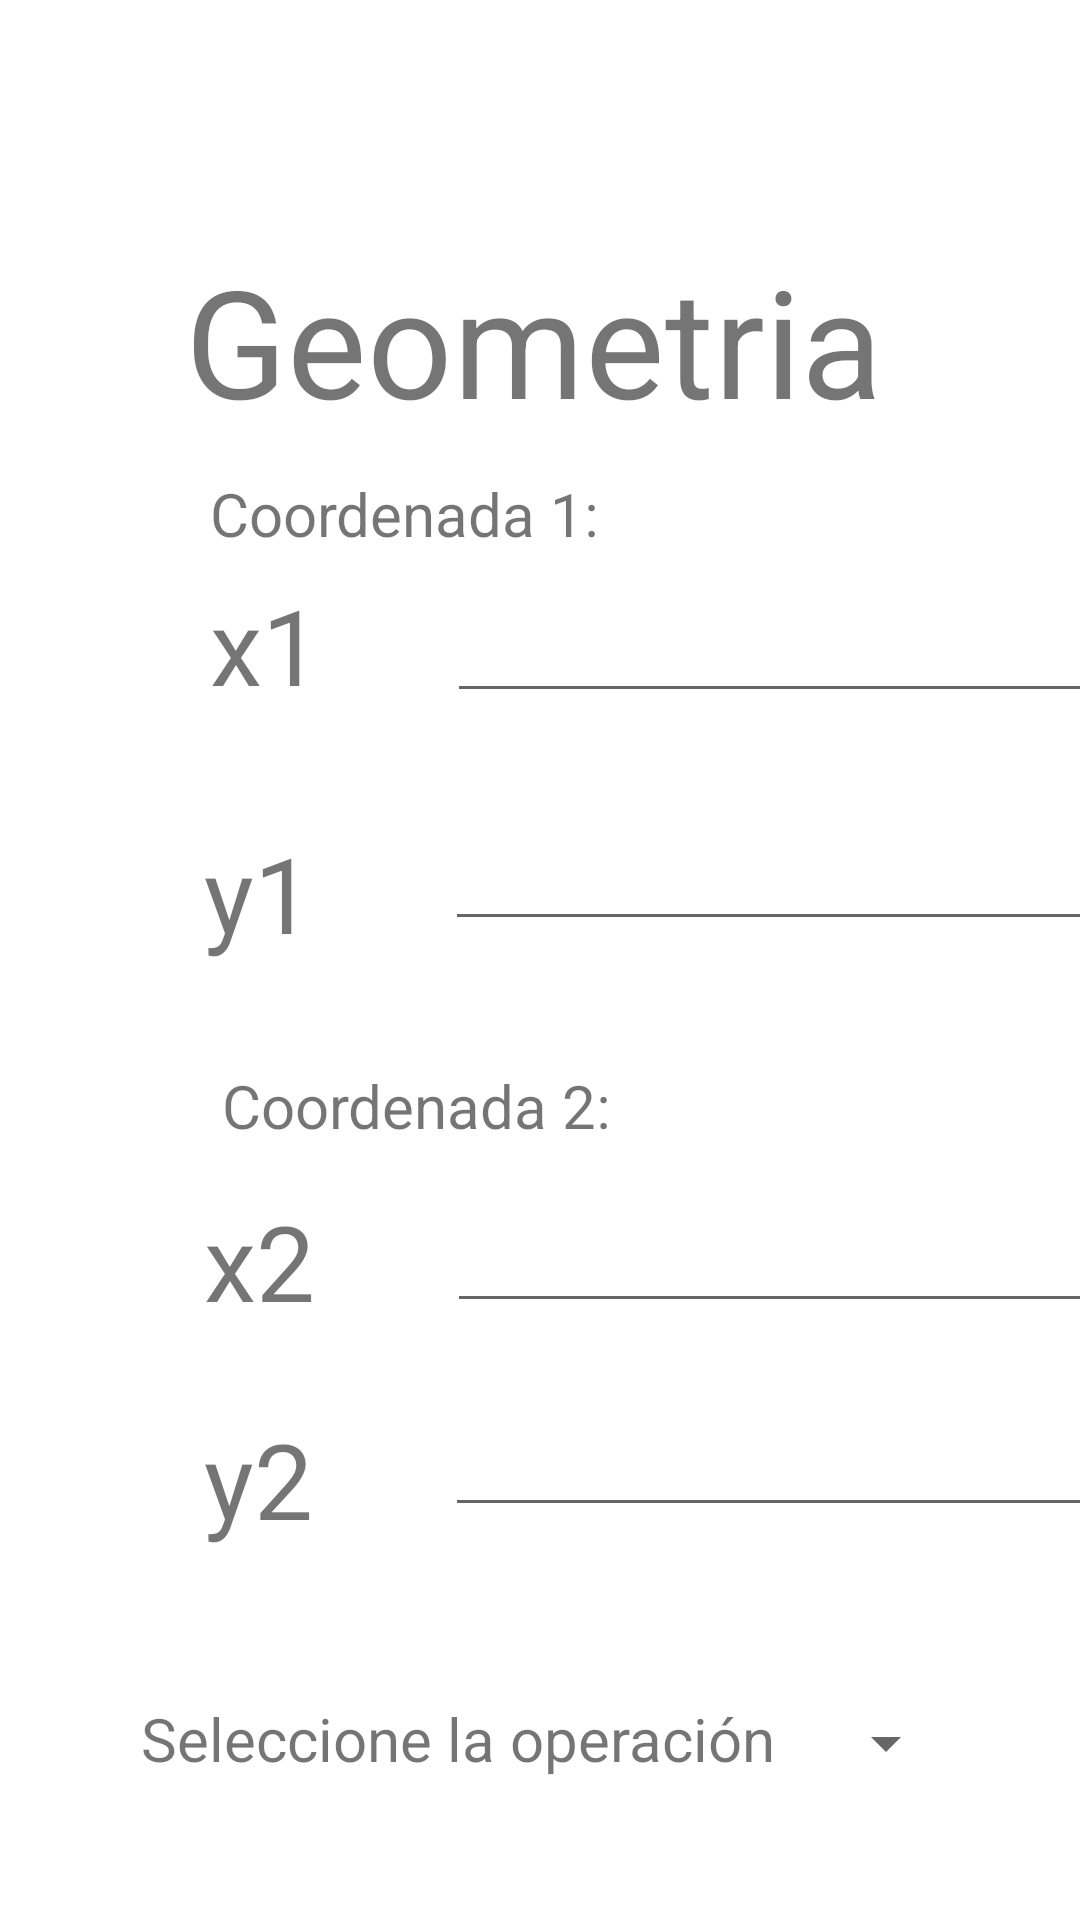

This screen was rendered from an Android layout file. Write that file and the resources it references.
<!-- AndroidManifest.xml: application theme Theme.TallerUnimagUno -->
<!-- res/layout/activity_geometria.xml -->
<?xml version="1.0" encoding="utf-8"?>

<androidx.constraintlayout.widget.ConstraintLayout xmlns:android="http://schemas.android.com/apk/res/android"
    xmlns:app="http://schemas.android.com/apk/res-auto"
    xmlns:tools="http://schemas.android.com/tools"
    android:layout_width="match_parent"
    android:layout_height="match_parent"
    tools:context=".ActivityGeometria">

    <TextView
        android:id="@+id/textView25"
        android:layout_width="wrap_content"
        android:layout_height="wrap_content"
        android:layout_marginStart="184dp"
        android:layout_marginTop="80dp"
        android:layout_marginEnd="169dp"
        android:text="@string/geometria"
        android:textAlignment="center"
        android:textSize="50dp"
        app:layout_constraintEnd_toEndOf="parent"
        app:layout_constraintHorizontal_bias="0.543"
        app:layout_constraintStart_toStartOf="parent"
        app:layout_constraintTop_toTopOf="parent" />

    <TextView
        android:id="@+id/textView27"
        android:layout_width="wrap_content"
        android:layout_height="wrap_content"
        android:layout_marginStart="70dp"
        android:layout_marginTop="7dp"
        android:text="x1"
        android:textSize="35sp"
        app:layout_constraintStart_toStartOf="parent"
        app:layout_constraintTop_toBottomOf="@+id/textView32" />

    <EditText
        android:id="@+id/x1"
        android:layout_width="wrap_content"
        android:layout_height="wrap_content"
        android:layout_marginStart="42dp"
        android:layout_marginTop="9dp"
        android:contentDescription="Ingrese x1"
        android:ems="10"
        android:inputType="none|numberSigned|numberDecimal"
        android:textSize="20sp"
        app:layout_constraintStart_toEndOf="@+id/textView27"
        app:layout_constraintTop_toBottomOf="@+id/textView32" />

    <TextView
        android:id="@+id/textView28"
        android:layout_width="wrap_content"
        android:layout_height="wrap_content"
        android:layout_marginStart="68dp"
        android:layout_marginTop="36dp"
        android:text="y1"
        android:textSize="35sp"
        app:layout_constraintStart_toStartOf="parent"
        app:layout_constraintTop_toBottomOf="@+id/textView27" />

    <EditText
        android:id="@+id/y1"
        android:layout_width="wrap_content"
        android:layout_height="wrap_content"
        android:layout_marginStart="44dp"
        android:layout_marginTop="32dp"
        android:contentDescription="y1"
        android:ems="10"
        android:inputType="none|numberSigned|numberDecimal"
        android:textSize="20sp"
        app:layout_constraintStart_toEndOf="@+id/textView28"
        app:layout_constraintTop_toBottomOf="@+id/x1" />

    <TextView
        android:id="@+id/textView29"
        android:layout_width="wrap_content"
        android:layout_height="wrap_content"
        android:layout_marginStart="68dp"
        android:layout_marginTop="15dp"
        android:text="x2"
        android:textSize="35sp"
        app:layout_constraintStart_toStartOf="parent"
        app:layout_constraintTop_toBottomOf="@+id/textView33" />

    <EditText
        android:id="@+id/x2"
        android:layout_width="wrap_content"
        android:layout_height="wrap_content"
        android:layout_marginStart="44dp"
        android:layout_marginTop="15dp"
        android:contentDescription="x2"
        android:ems="10"
        android:inputType="none|numberSigned|numberDecimal"
        android:textSize="20sp"
        app:layout_constraintStart_toEndOf="@+id/textView29"
        app:layout_constraintTop_toBottomOf="@+id/textView33" />

    <TextView
        android:id="@+id/textView30"
        android:layout_width="wrap_content"
        android:layout_height="wrap_content"
        android:layout_marginStart="68dp"
        android:layout_marginTop="26dp"
        android:text="y2"
        android:textSize="35sp"
        app:layout_constraintStart_toStartOf="parent"
        app:layout_constraintTop_toBottomOf="@+id/textView29" />

    <EditText
        android:id="@+id/y2"
        android:layout_width="wrap_content"
        android:layout_height="wrap_content"
        android:layout_marginStart="44dp"
        android:layout_marginTop="24dp"
        android:ems="10"
        android:inputType="none|numberSigned|numberDecimal"
        android:textSize="20sp"
        app:layout_constraintStart_toEndOf="@+id/textView30"
        app:layout_constraintTop_toBottomOf="@+id/x2" />

    <Spinner
        android:id="@+id/spinner"
        android:layout_width="wrap_content"
        android:layout_height="wrap_content"
        android:layout_marginStart="13dp"
        android:layout_marginTop="60dp"
        android:clipChildren="false"
        android:dropDownWidth="130dp"
        app:layout_constraintStart_toEndOf="@+id/textView31"
        app:layout_constraintTop_toBottomOf="@+id/y2" />

    <TextView
        android:id="@+id/textView31"
        android:layout_width="wrap_content"
        android:layout_height="wrap_content"
        android:layout_marginStart="47dp"
        android:layout_marginTop="57dp"
        android:text="Seleccione la operación"
        android:textSize="20sp"
        app:layout_constraintStart_toStartOf="parent"
        app:layout_constraintTop_toBottomOf="@+id/y2" />

    <TextView
        android:id="@+id/textView32"
        android:layout_width="wrap_content"
        android:layout_height="wrap_content"
        android:layout_marginStart="70dp"
        android:layout_marginTop="11dp"
        android:text="Coordenada 1:"
        android:textSize="20sp"
        app:layout_constraintStart_toStartOf="parent"
        app:layout_constraintTop_toBottomOf="@+id/textView25" />

    <TextView
        android:id="@+id/textView33"
        android:layout_width="wrap_content"
        android:layout_height="wrap_content"
        android:layout_marginStart="74dp"
        android:layout_marginTop="34dp"
        android:text="Coordenada 2:"
        android:textSize="20sp"
        app:layout_constraintStart_toStartOf="parent"
        app:layout_constraintTop_toBottomOf="@+id/textView28" />

</androidx.constraintlayout.widget.ConstraintLayout>
<!-- resources referenced by this layout -->
<resources>
  <string name="geometria">Geometria</string>
  <style name="Theme.TallerUnimagUno" parent="Theme.MaterialComponents.DayNight.DarkActionBar">
          
          <item name="colorPrimary">@color/purple_500</item>
          <item name="colorPrimaryVariant">@color/purple_700</item>
          <item name="colorOnPrimary">@color/white</item>
          
          <item name="colorSecondary">@color/teal_200</item>
          <item name="colorSecondaryVariant">@color/teal_700</item>
          <item name="colorOnSecondary">@color/black</item>
          
          <item name="android:statusBarColor" tools:targetApi="l">?attr/colorPrimaryVariant</item>
          
      </style>
  <color name="purple_500">#3F51B5</color>
  <color name="purple_700">#009688</color>
  <color name="white">#FFFFFFFF</color>
  <color name="teal_200">#03A9F4</color>
  <color name="teal_700">#2196F3</color>
  <color name="black">#FF000000</color>
</resources>
